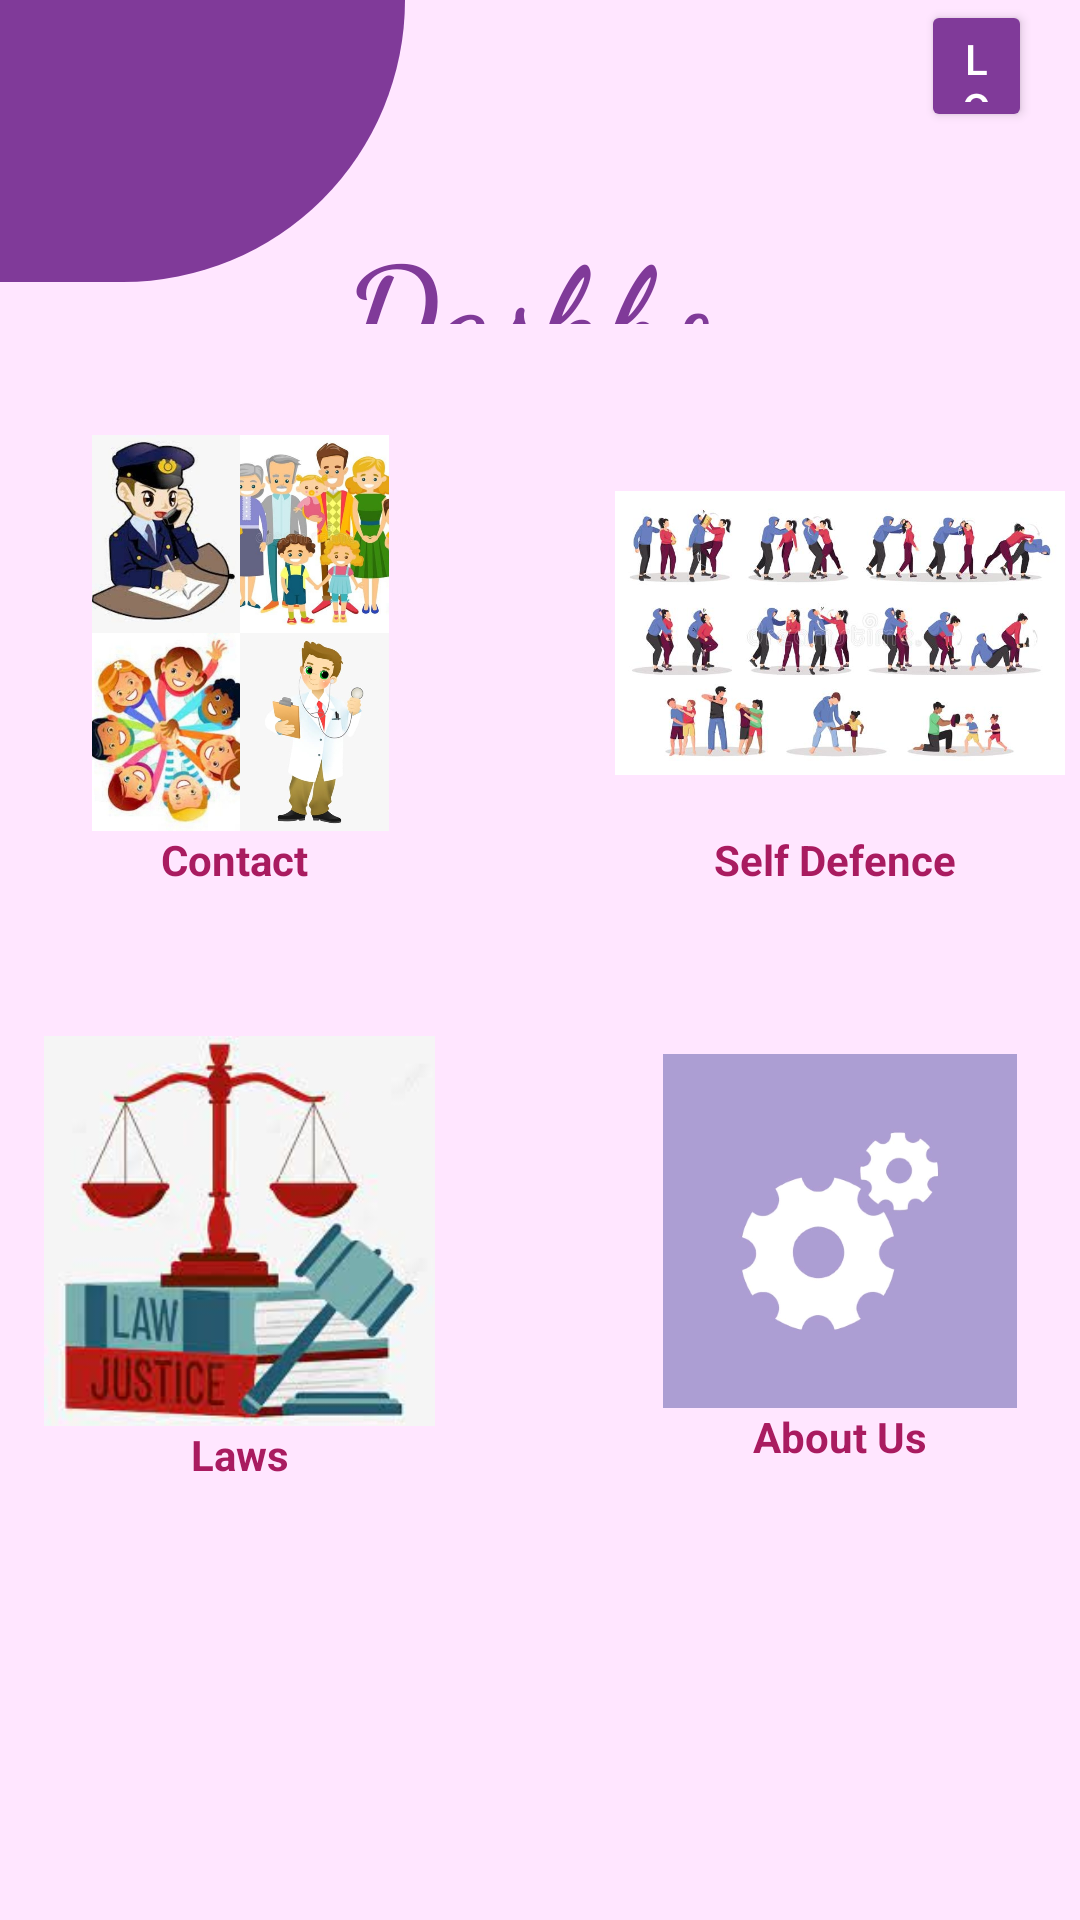

Here is an Android app screen rendered from its layout file. Give the layout XML and the strings, colors and styles it references.
<!-- AndroidManifest.xml: application theme Theme.WomenSafety -->
<!-- res/layout/activity_dashboard.xml -->
<?xml version="1.0" encoding="utf-8"?>
<RelativeLayout xmlns:android="http://schemas.android.com/apk/res/android"
    xmlns:app="http://schemas.android.com/apk/res-auto"
    xmlns:tools="http://schemas.android.com/tools"
    android:layout_width="match_parent"
    android:layout_height="match_parent"
    android:background=" #ffe6ff"
    tools:context=".MainActivity">

    <View
        android:layout_width="135dp"
        android:layout_height="94dp"
        android:background="@drawable/top_left_oval" />

    <Button
        android:id="@+id/logoutbtn"
        android:layout_width="wrap_content"
        android:layout_height="wrap_content"
        android:layout_alignParentStart="true"
        android:layout_alignParentEnd="true"
        android:layout_alignParentBottom="true"
        android:layout_marginStart="307dp"
        android:layout_marginEnd="16dp"
        android:layout_marginBottom="596dp"
        android:backgroundTint="#803A99"
        android:text="logout"
        android:textColor="#ffff" />

    <TextView
        android:id="@+id/textView2"
        android:layout_width="wrap_content"
        android:layout_height="wrap_content"
        android:layout_alignParentStart="true"
        android:layout_alignParentTop="true"
        android:layout_alignParentEnd="true"
        android:layout_alignParentBottom="true"
        android:layout_marginStart="115dp"
        android:layout_marginTop="71dp"
        android:layout_marginEnd="115dp"
        android:layout_marginBottom="532dp"
        android:fontFamily="cursive"
        android:text="Dashboard"
        android:textColor="#803A99"
        android:textSize="45sp"
        android:textStyle="bold"
        app:layout_constraintBottom_toBottomOf="parent"
        app:layout_constraintEnd_toEndOf="parent"
        app:layout_constraintHorizontal_bias="0.597"
        app:layout_constraintStart_toStartOf="parent"
        app:layout_constraintTop_toTopOf="parent"
        app:layout_constraintVertical_bias="0.12" />

    <RelativeLayout
        android:id="@+id/relativeLayout"
        android:layout_width="wrap_content"
        android:layout_height="wrap_content"
        android:layout_centerInParent="true">


        <LinearLayout
            android:id="@+id/first"
            android:layout_width="150dp"
            android:layout_height="150dp"
            android:layout_marginRight="50dp"
            android:clickable="true"
            android:focusable="true"
            android:gravity="center"

            android:orientation="vertical">

            <ImageView
                android:id="@+id/contact"
                android:layout_width="150dp"
                android:layout_height="132dp"
                android:layout_gravity="center"
                android:src="@drawable/contact" />

            <TextView
                android:layout_width="wrap_content"
                android:layout_height="wrap_content"
                android:layout_gravity="center"
                android:text="Contact "
                android:textColor="#A91B60"
                android:textStyle="bold" />

        </LinearLayout>

        <LinearLayout
            android:id="@+id/second"
            android:layout_width="150dp"
            android:layout_height="150dp"
            android:layout_toRightOf="@id/first"
            android:clickable="true"
            android:focusable="true"
            android:gravity="center"
            android:orientation="vertical">


            <ImageView
                android:id="@+id/selfdef"
                android:layout_width="match_parent"
                android:layout_height="132dp"
                android:layout_gravity="center"
                android:src="@drawable/four" />

            <TextView
                android:layout_width="wrap_content"
                android:layout_height="wrap_content"
                android:layout_gravity="center"
                android:text="Self Defence "
                android:textColor="#A91B60"
                android:textStyle="bold" />
        </LinearLayout>



        <LinearLayout
            android:layout_width="150dp"
            android:layout_height="150dp"
            android:layout_below="@id/second"
            android:layout_marginTop="50dp"
            android:clickable="true"
            android:focusable="true"
            android:gravity="center"
            android:orientation="vertical">

            <ImageView
                android:id="@+id/laws"
                android:layout_width="137dp"
                android:layout_height="130dp"
                android:layout_gravity="center"
                android:src="@drawable/laws" />

            <TextView
                android:layout_width="wrap_content"
                android:layout_height="wrap_content"
                android:layout_gravity="center"
                android:text="Laws"
                android:textColor="#A91B60"
                android:textStyle="bold" />

        </LinearLayout>


        <LinearLayout
            android:orientation="vertical"
            android:gravity="center"
            android:id="@+id/six"
            android:layout_width="150dp"
            android:layout_height="150dp"

            android:layout_marginTop="50dp"
            android:layout_below="@id/second"
            android:clickable="true"
            android:focusable="true"
            android:layout_toRightOf="@id/first">

            <ImageView
                android:id="@+id/sett"
                android:layout_width="134dp"
                android:layout_height="118dp"
                android:layout_gravity="center"
                android:src="@drawable/set" />

            <TextView
                android:layout_width="wrap_content"
                android:layout_height="wrap_content"
                android:text="About Us"
                android:textColor="#A91B60"
                android:textStyle="bold"
                android:layout_gravity="center"/>
        </LinearLayout>



    </RelativeLayout>


</RelativeLayout>
<!-- resources referenced by this layout -->
<resources>
  <!-- drawable contact: jpg bitmap (drawable, 112548 bytes) -->
  <!-- drawable four: jpg bitmap (drawable, 50398 bytes) -->
  <!-- drawable laws: jpg bitmap (drawable, 8077 bytes) -->
  <!-- drawable set: jpg bitmap (drawable, 23093 bytes) -->
  <!-- drawable top_left_oval (drawable) -->
  <?xml version="1.0" encoding="utf-8"?>
  <shape xmlns:android="http://schemas.android.com/apk/res/android">
      <solid android:color="#803A99"/>
      <corners android:bottomRightRadius="300px" />
  
  </shape>
  <style name="Theme.WomenSafety" parent="Theme.AppCompat.Light.NoActionBar">
          
          <item name="colorPrimary">@color/purple_500</item>
          <item name="colorPrimaryDark">@color/purple_700</item>
          <item name="colorAccent">@color/teal_200</item>
          
      </style>
  <!-- not gathered from this repository: default colours our renderer supplied (Android Studio template values) -->
  <color name="purple_500">#FF6200EE</color>
  <color name="purple_700">#FF3700B3</color>
  <color name="teal_200">#FF03DAC5</color>
</resources>
